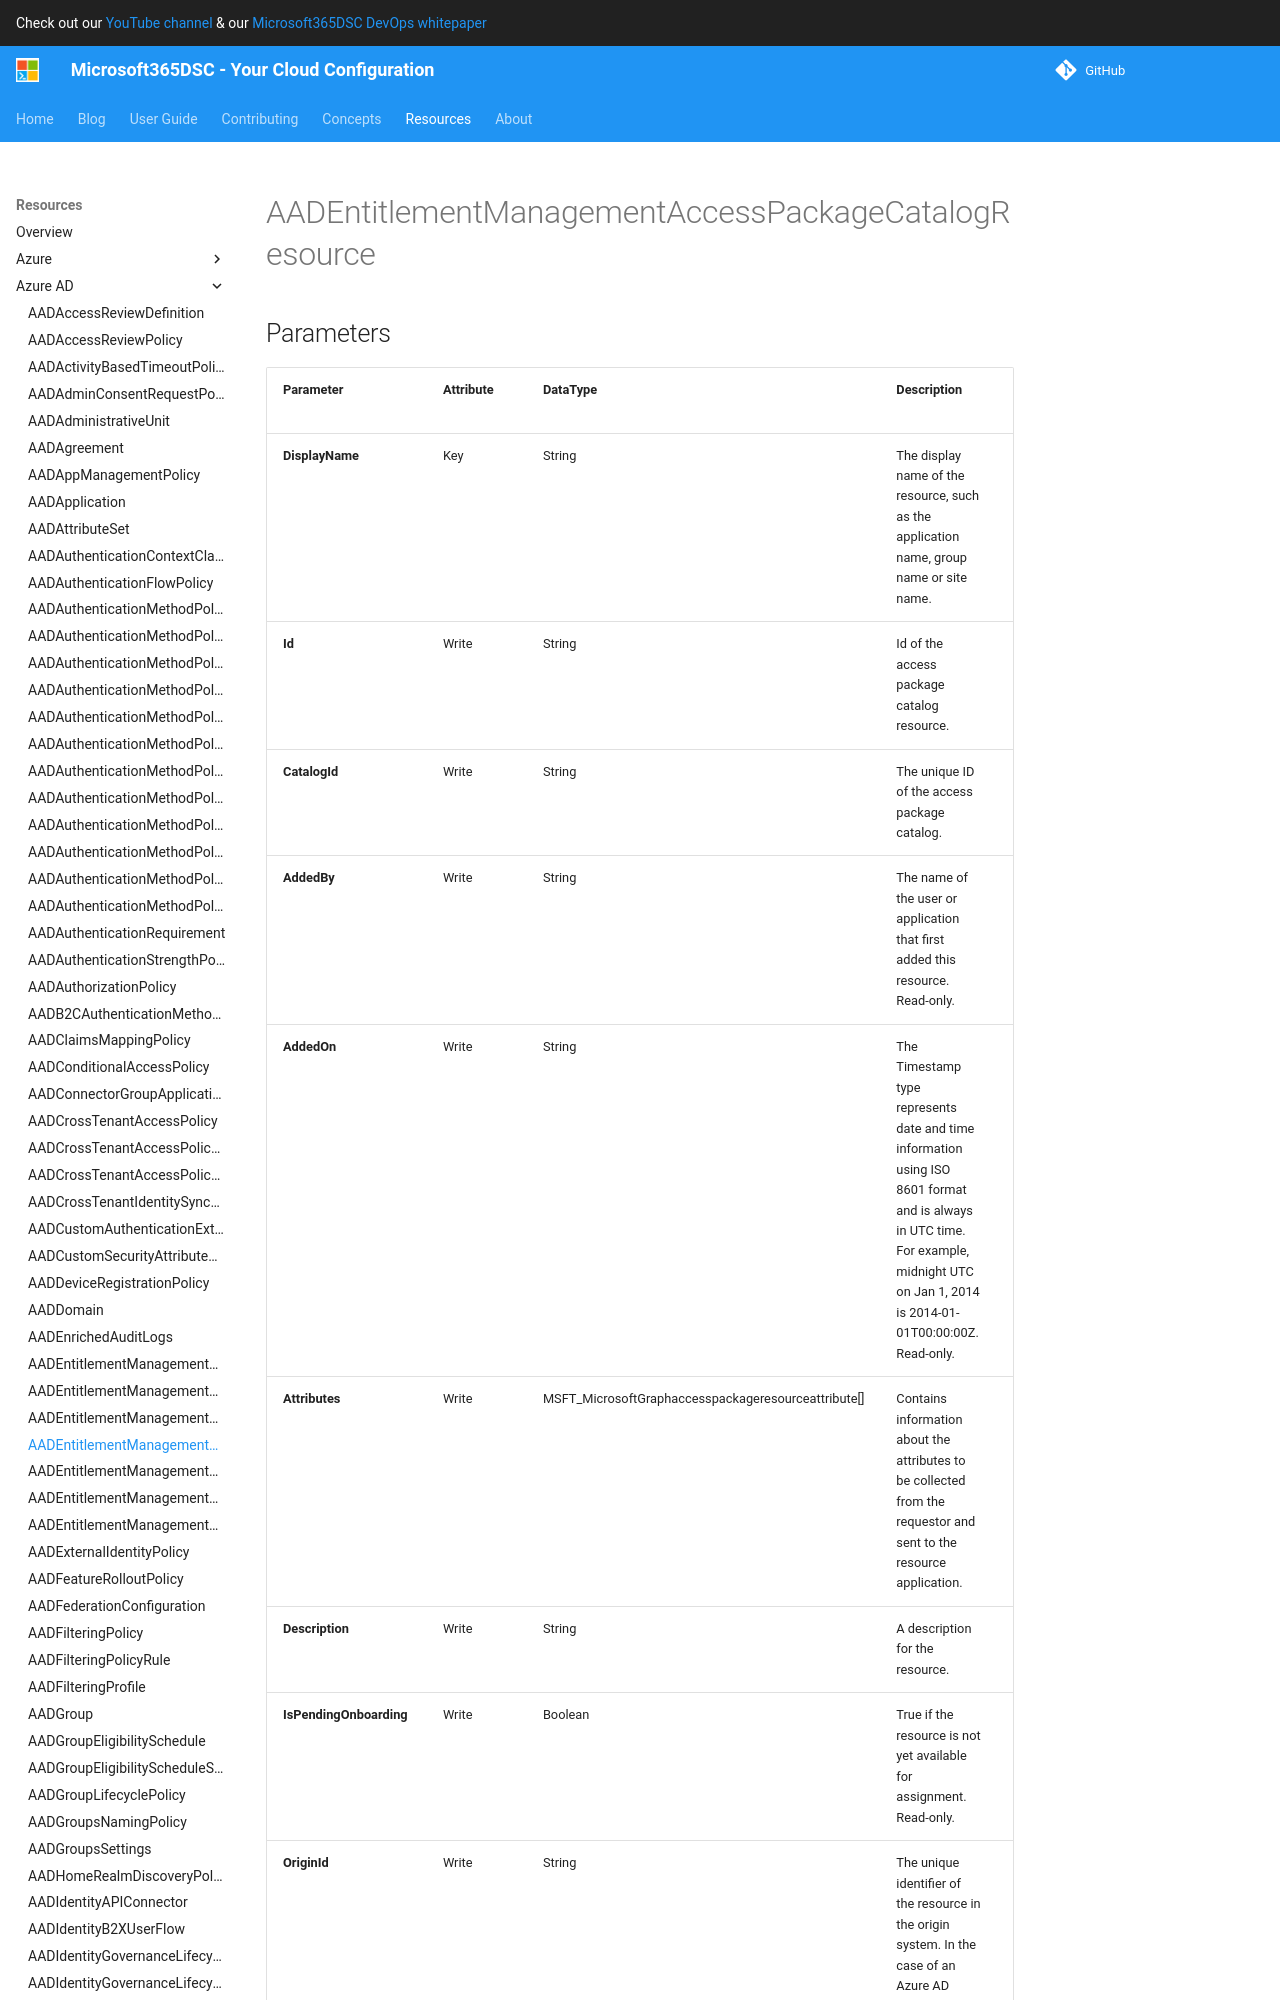

repository: microsoft/Microsoft365DSC · page: resources/azure-ad/AADEntitlementManagementAccessPackageCatalogResource/index.html · generator: mkdocs

# AADEntitlementManagementAccessPackageCatalogResource

## Parameters

| Parameter | Attribute | DataType | Description | Allowed Values |
| --- | --- | --- | --- | --- |
| **DisplayName** | Key | String | The display name of the resource, such as the application name, group name or site name. | |
| **Id** | Write | String | Id of the access package catalog resource. | |
| **CatalogId** | Write | String | The unique ID of the access package catalog. | |
| **AddedBy** | Write | String | The name of the user or application that first added this resource. Read-only. | |
| **AddedOn** | Write | String | The Timestamp type represents date and time information using ISO 8601 format and is always in UTC time. For example, midnight UTC on Jan 1, 2014 is 2014-01-01T00:00:00Z. Read-only. | |
| **Attributes** | Write | MSFT_MicrosoftGraphaccesspackageresourceattribute[] | Contains information about the attributes to be collected from the requestor and sent to the resource application. | |
| **Description** | Write | String | A description for the resource. | |
| **IsPendingOnboarding** | Write | Boolean | True if the resource is not yet available for assignment. Read-only. | |
| **OriginId** | Write | String | The unique identifier of the resource in the origin system. In the case of an Azure AD group, this is the identifier of the group. | |
| **OriginSystem** | Write | String | The type of the resource in the origin system. | |
| **ResourceType** | Write | String | The type of the resource. | |
| **Url** | Write | String | A unique resource locator for the resource, such as the URL for signing a user into an application. | |
| **Ensure** | Write | String | Present ensures the policy exists, absent ensures it is removed. | `Present`, `Absent` |
| **Credential** | Write | PSCredential | Credentials of the Intune Admin | |
| **ApplicationId** | Write | String | Id of the Azure Active Directory application to authenticate with. |
